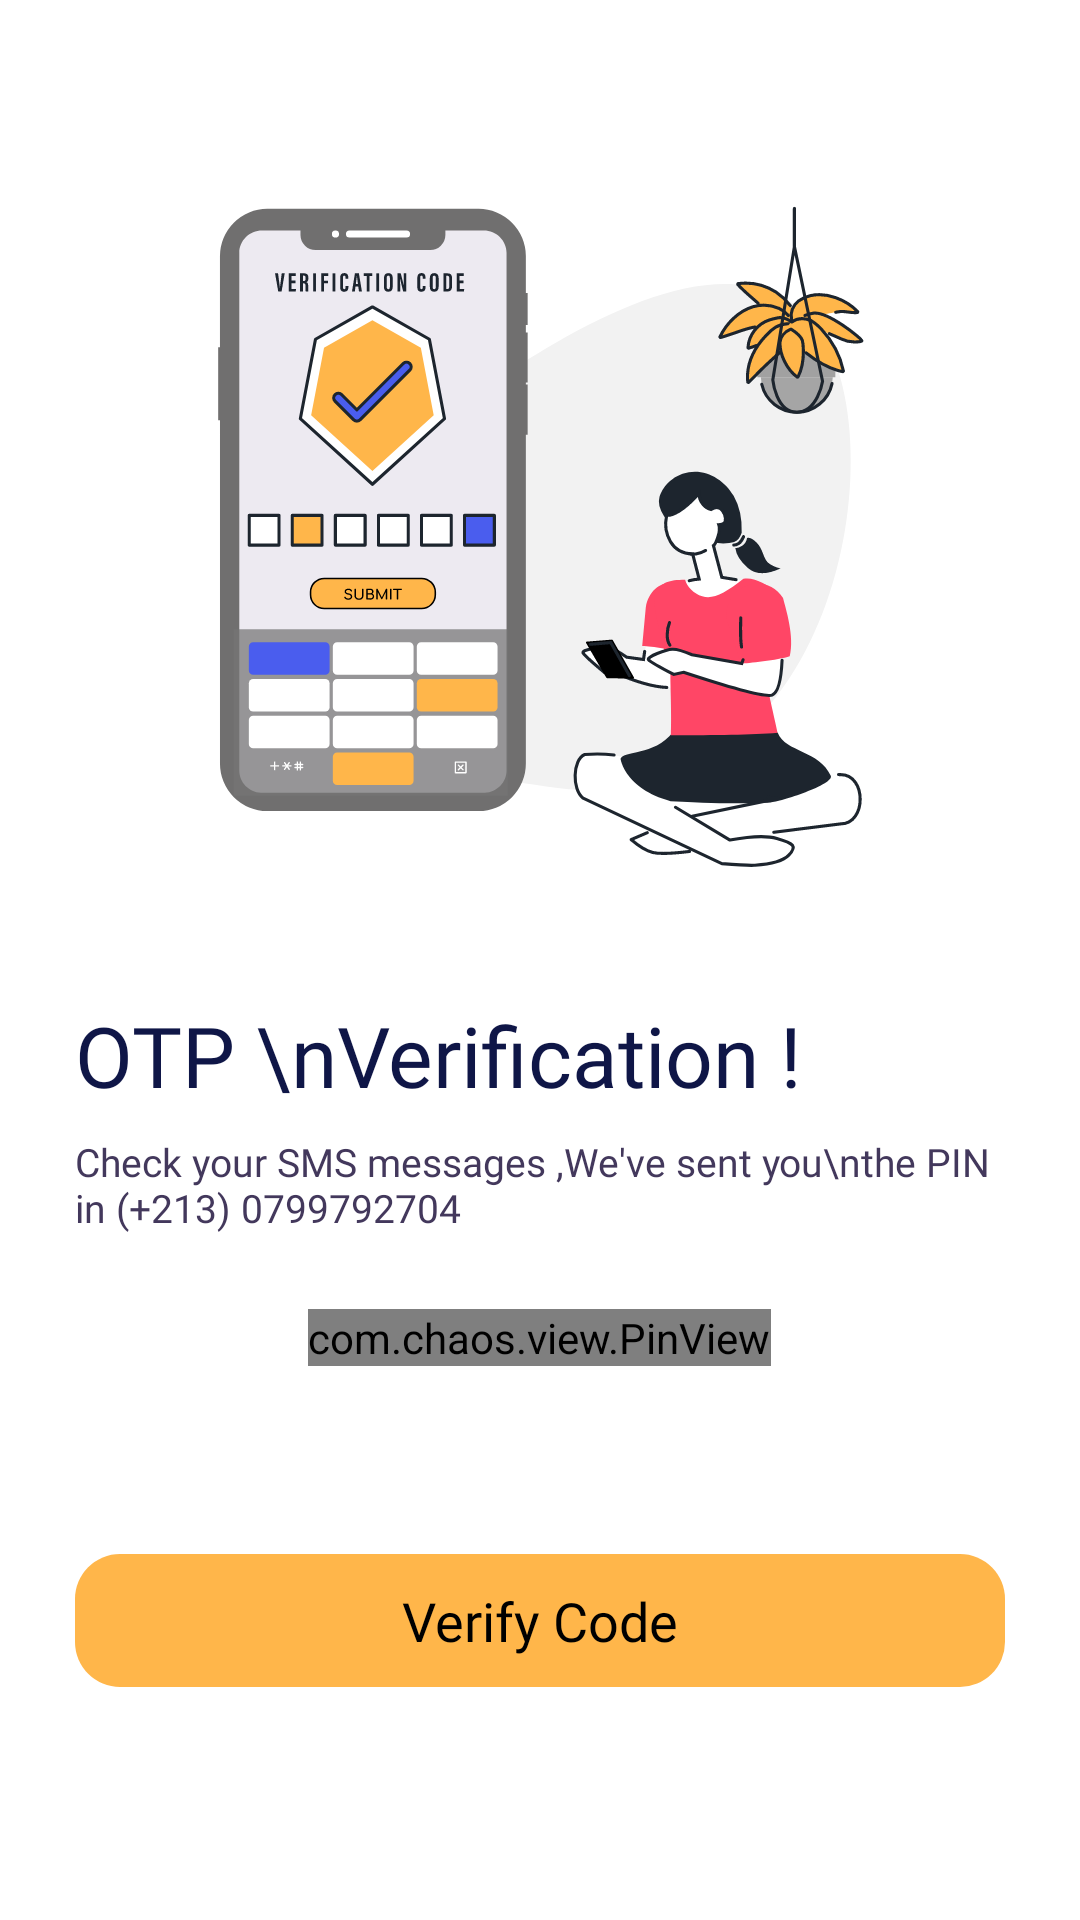

Layout XML and referenced resources for this Android screen:
<!-- AndroidManifest.xml: application theme Theme.Tasksly -->
<!-- res/layout/activity_otp_verification.xml -->
<?xml version="1.0" encoding="utf-8"?>
<RelativeLayout xmlns:android="http://schemas.android.com/apk/res/android"
    xmlns:tools="http://schemas.android.com/tools"
    xmlns:app="http://schemas.android.com/apk/res-auto"
    android:id="@+id/parent"
    android:layout_width="match_parent"
    android:layout_height="match_parent"
    android:background="@color/white"
    android:orientation="vertical"
    tools:context=".View.Login_activity">

    
    
    
    

    <LinearLayout
        android:layout_width="match_parent"
        android:layout_height="match_parent"
        android:orientation="vertical">

        <LinearLayout
            android:layout_width="match_parent"
            android:layout_height="0dp"
            android:layout_weight="1.5"
            android:orientation="vertical"
            android:padding="25dp">

            <ImageView
                android:id="@+id/otp_image"
                android:layout_width="wrap_content"
                android:layout_height="0dp"
                android:layout_weight="1"
                android:clickable="true"
                android:focusable="true"
                android:foreground="?android:attr/selectableItemBackground"
                android:scaleType="centerCrop"
                android:src="@drawable/ic_verification_code" />

            <TextView
                android:id="@+id/otp_main_text"
                android:layout_width="wrap_content"
                android:layout_height="wrap_content"
                android:fontFamily="@font/poppins_bold"
                android:text="OTP \nVerification ! "
                android:textColor="#0F1647"
                android:textSize="28sp" />

            <TextView
                android:id="@+id/otp_second_text"
                android:layout_width="wrap_content"
                android:layout_height="wrap_content"
                android:layout_marginTop="8dp"
                android:fontFamily="@font/poppins"
                android:text="Check your SMS messages ,We've sent you\nthe PIN in (+213) 0799792704"
                android:textColor="#43385C"
                android:textSize="13sp" />

        </LinearLayout>


        <com.chaos.view.PinView
            android:id="@+id/otp_number"
            style="@style/PinWidget.PinView"
            android:layout_width="wrap_content"
            android:layout_height="wrap_content"
            android:layout_gravity="center"
            android:cursorVisible="false"
            android:hint="****"
            android:inputType="number"
            android:itemBackground="@color/mainblue"
            android:textColor="@color/black"
            android:textColorHint="#AAB4FF"
            android:textSize="30sp"
            android:textStyle="bold"
            app:hideLineWhenFilled="true"
            app:itemCount="6"
            app:itemHeight="50dp"
            app:itemRadius="15dp"
            app:itemSpacing="9dp"
            app:itemWidth="45dp"
            app:lineColor="@color/darkblue3"
            app:lineWidth="1dp"
            app:viewType="rectangle" />

        <Space
            android:layout_width="wrap_content"
            android:layout_height="0dp"
            android:layout_weight="0.13" />

        <RelativeLayout
            android:id="@+id/otp_submit"
            android:layout_width="match_parent"
            android:layout_height="wrap_content"
            android:layout_margin="25dp"
            android:background="@drawable/done_creating_task_button_back"
            android:clickable="true"
            android:focusable="true"
            android:foreground="?android:attr/selectableItemBackground">

            <TextView
                android:layout_width="wrap_content"
                android:layout_height="wrap_content"
                android:layout_centerInParent="true"
                android:fontFamily="@font/poppins_semibold"
                android:text="Verify Code"
                android:textColor="#000000"
                android:textSize="18dp" />
        </RelativeLayout>


        <Space
            android:layout_width="wrap_content"
            android:layout_height="0dp"
            android:layout_weight="0.18" />
    </LinearLayout>
    <ProgressBar
        android:layout_width="wrap_content"
        android:layout_height="wrap_content"
        android:id="@+id/progrres"
        android:visibility="gone"
        android:layout_alignParentBottom="true"
        android:layout_centerHorizontal="true"
        android:layout_marginBottom="10dp" />



</RelativeLayout>
<!-- resources referenced by this layout -->
<resources>
  <color name="black">#FF000000</color>
  <color name="darkblue3">#4A5DEE</color>
  <color name="mainblue">#F2F2F2</color>
  <color name="white">#FFFFFFFF</color>
  <!-- drawable done_creating_task_button_back (drawable) -->
  <?xml version="1.0" encoding="utf-8"?>
  <shape xmlns:android="http://schemas.android.com/apk/res/android">
      <solid android:color="@color/mainyellow" />
      <padding android:bottom="10dp"
          android:left="15dp"
          android:right="10dp"
          android:top="10dp"/>
          <corners android:radius="15dp" />
  </shape>
  <!-- drawable ic_verification_code: vector/xml drawable (drawable-v24, 30886 chars, omitted) -->
  <style name="Theme.Tasksly" parent="Theme.MaterialComponents.DayNight.DarkActionBar">
          
          <item name="colorPrimary">@color/purple_500</item>
          <item name="colorPrimaryVariant">@color/purple_700</item>
          <item name="colorOnPrimary">@color/white</item>
          
  
          <item name="colorSecondary">@color/teal_200</item>
          <item name="colorSecondaryVariant">@color/teal_700</item>
          <item name="colorOnSecondary">@color/black</item>
          
          <item name="android:statusBarColor" tools:targetApi="l">?attr/colorPrimaryVariant</item>
          
      </style>
  <color name="mainyellow">#FFB64A</color>
  <color name="purple_500">#FF6200EE</color>
  <color name="purple_700">#FF3700B3</color>
  <color name="teal_200">#000000</color>
  <color name="teal_700">#FF018786</color>
</resources>
